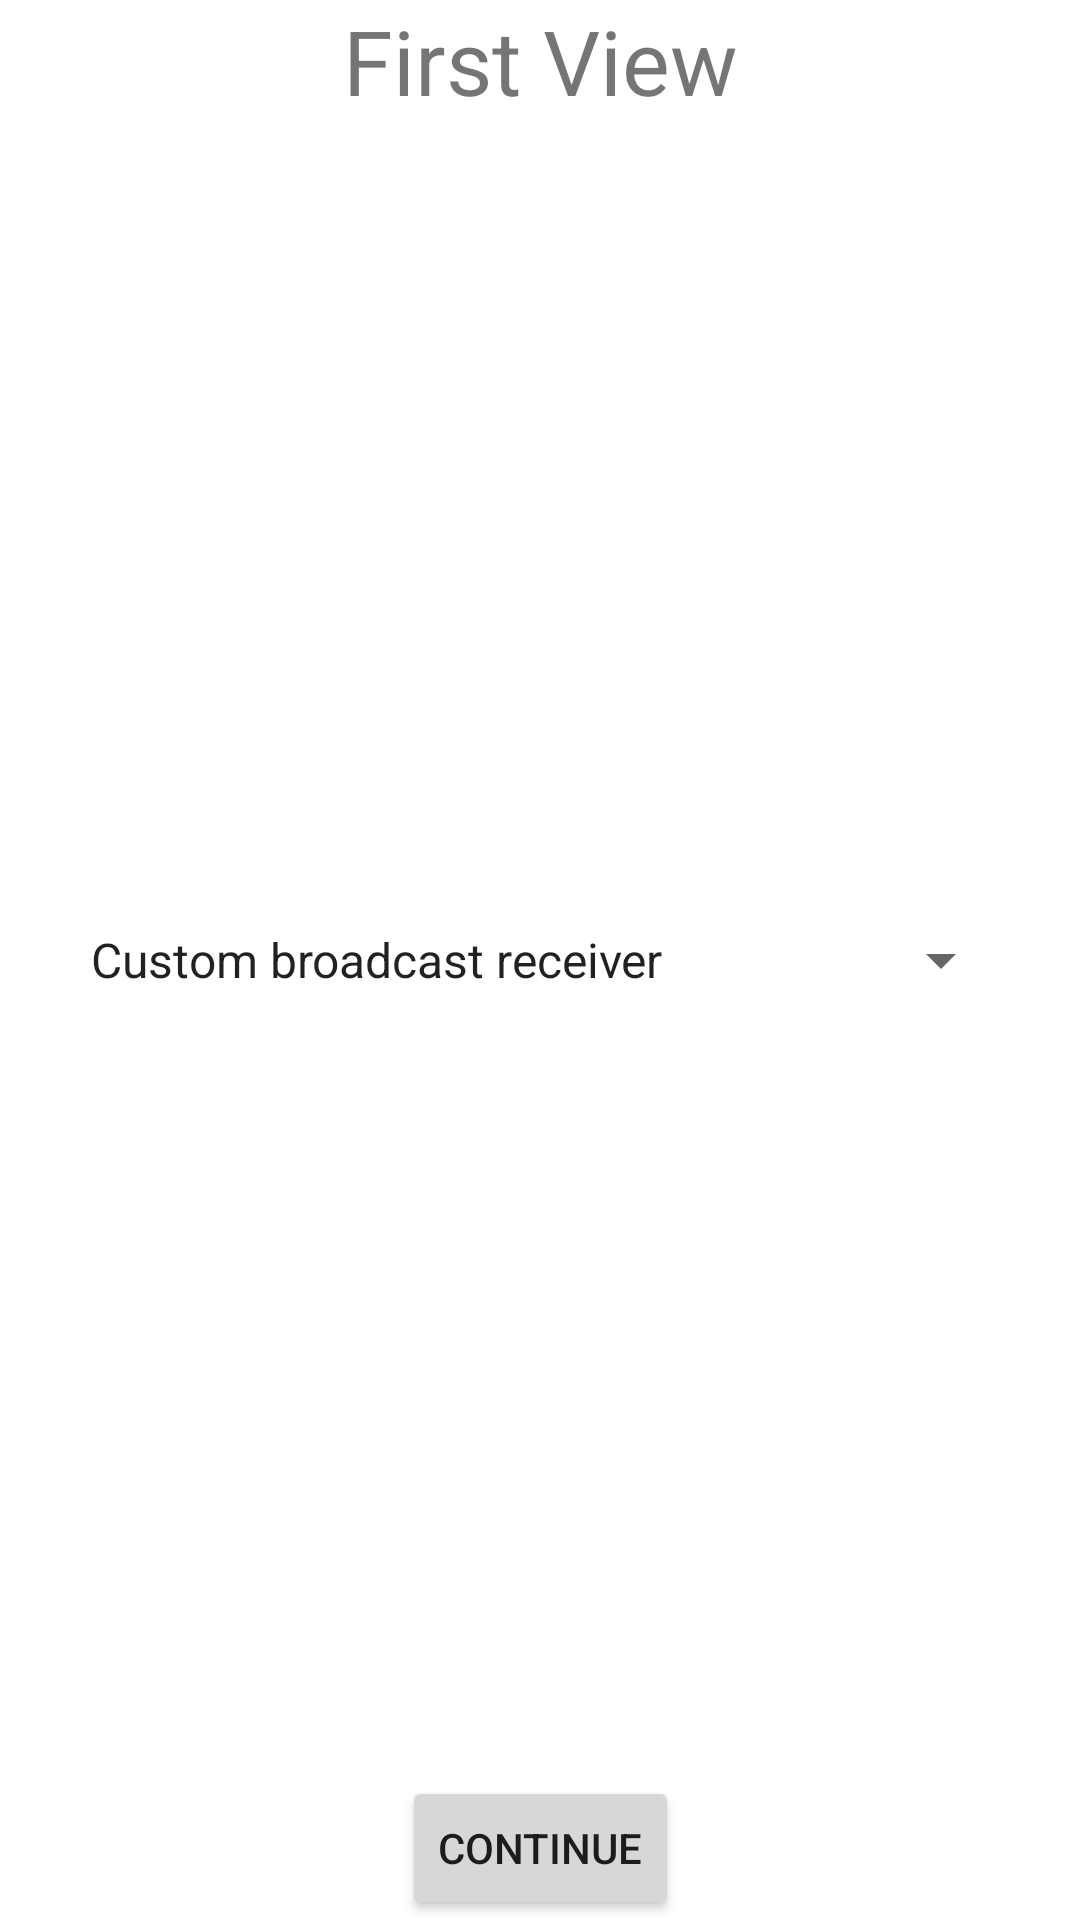

The Android layout XML behind this screen, and the referenced resources:
<!-- AndroidManifest.xml: application theme Theme.SpinnerList -->
<!-- res/layout/activity_main.xml -->
<?xml version="1.0" encoding="utf-8"?>
<androidx.constraintlayout.widget.ConstraintLayout xmlns:android="http://schemas.android.com/apk/res/android"
    xmlns:app="http://schemas.android.com/apk/res-auto"
    xmlns:tools="http://schemas.android.com/tools"
    android:layout_width="match_parent"
    android:layout_height="match_parent"
    tools:context=".MainActivity"
    android:background="@color/white">

    <TextView
        android:layout_width="wrap_content"
        android:layout_height="wrap_content"
        app:layout_constraintLeft_toLeftOf="parent"
        app:layout_constraintRight_toRightOf="parent"
        app:layout_constraintTop_toTopOf="parent"
        android:text="@string/first_view_heading"
        android:textSize="@dimen/text_size_title"
        />

    <Spinner
        android:id="@+id/spinBroadcast"
        android:layout_width="wrap_content"
        android:layout_height="wrap_content"
        android:entries="@array/broadcast_operations"
        android:minHeight="@dimen/spinner_height_default"
        app:layout_constraintBottom_toBottomOf="parent"
        app:layout_constraintLeft_toLeftOf="parent"
        app:layout_constraintRight_toRightOf="parent"
        app:layout_constraintTop_toTopOf="parent" />

    <Button
        android:id="@+id/btnContinue"
        android:layout_width="wrap_content"
        android:layout_height="wrap_content"
        app:layout_constraintLeft_toLeftOf="parent"
        app:layout_constraintRight_toRightOf="parent"
        app:layout_constraintBottom_toBottomOf="parent"
        android:text="@string/next_button_text"
        />

</androidx.constraintlayout.widget.ConstraintLayout>
<!-- resources referenced by this layout -->
<resources>
  <string-array name="broadcast_operations">
          <item>Custom broadcast receiver</item>
          <item>Wifi RTT state change receiver</item>
          <item>System battery notification receiver</item>
      </string-array>
  <color name="white">#FFFFFFFF</color>
  <dimen name="spinner_height_default">48dp</dimen>
  <dimen name="text_size_title">30sp</dimen>
  <string name="first_view_heading">First View</string>
  <string name="next_button_text">Continue</string>
  <style name="Theme.SpinnerList" parent="Theme.MaterialComponents.DayNight.DarkActionBar">
          
          <item name="colorPrimary">@color/dark_red</item>
          <item name="colorPrimaryVariant">@color/orange</item>
          <item name="colorOnPrimary">@color/black</item>
          
          <item name="colorSecondary">@color/yellow</item>
          <item name="colorSecondaryVariant">@color/yellow</item>
          <item name="colorOnSecondary">@color/black</item>
          
          <item name="android:statusBarColor" tools:targetApi="l">?attr/colorPrimaryVariant</item>
          
      </style>
  <color name="dark_red">#9F251C</color>
  <color name="orange">#FF5722</color>
  <color name="black">#FF000000</color>
  <color name="yellow">#FFC107</color>
</resources>
